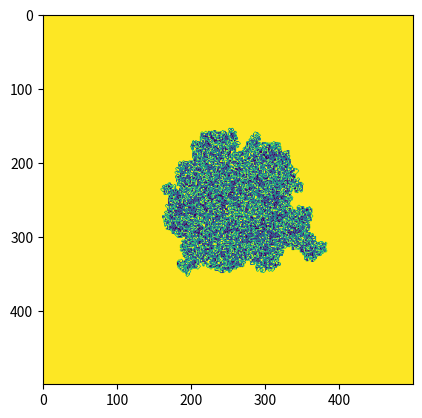

Reproduce this figure in Python.
#!/usr/bin/env python3
# -*- coding: utf-8 -*-
"""
Created on Sat Oct 26 09:46:10 2019

[redacted]
"""

import numpy as np, matplotlib.pyplot as plt
from time import sleep

class Ant():
    def __init__(self, board, rules, startPosition=None):
        self.rules = rules
        self.board = board
        if startPosition:
            self.position = np.array(startPosition)
        else:
            self.position = len(board) // 2  # x, y tuple (or NP array)
        self.directions = (
            np.array([-1, 0]), # up
            np.array([0, 1]),  # right
            np.array([1, 0]),  # down
            np.array([0, -1]), # left
            )
        self.directionIndex = 0

    def direction(self):
        return self.directions[self.directionIndex]

    def move(self):
        self.position += self.direction()

    def applyRule(self, nextColour, turnDirection):
        p = self.position
        self.board[p[0], p[1]] = nextColour
        self.directionIndex += turnDirection
        self.directionIndex %= len(self.directions)  # wrap

    def doCurrentSquare(self):
        p = self.position
        currentColour = self.board[p[0], p[1]]
        rule = self.rules[currentColour]
        self.applyRule(**rule)

    def iterate(self):
        self.move()
        self.doCurrentSquare()

#    def turnRight(self):
#        self.directionIndex += 1
#        self.directionIndex %= len(self.directions)
#        return self.directions[self.directionIndex]
#
#    def turnLeft(self):
#        self.directionIndex += 1
#        self.directionIndex %= len(self.directions)
#        return self.directions[self.directionIndex]

rules = {0:dict(nextColour=1, turnDirection=1),
         1:dict(nextColour=2, turnDirection=-1),
         2:dict(nextColour=0, turnDirection=1)}


history = []
boardSize = 500
board = np.zeros((boardSize, boardSize))
ants = []
ants.append(Ant(board, rules))
#ants.append(Ant(board, rules, startPosition=(30, 30)))
N = 1000000
for i in range(N):
    for a in ants:
        a.iterate()
#        history.append(a.board.copy())

plt.imshow(board, cmap=plt.cm.viridis_r)
#import importlib.util
#spec = importlib.util.spec_from_file_location("module.name", "../video-plot/functions.py")
#foo = importlib.util.module_from_spec(spec)
#spec.loader.exec_module(foo)
##foo.MyClass()

# %%
"""
- the ants should be ON the board. They shouldn't own the board. There should
  be potentially more than one ant per board
- change the board format. Instead of static size array, have a sparse array
  style thing where you only store squares that have been visited. Unlimited
  size; you can convert to array when you want to make a video.
"""
